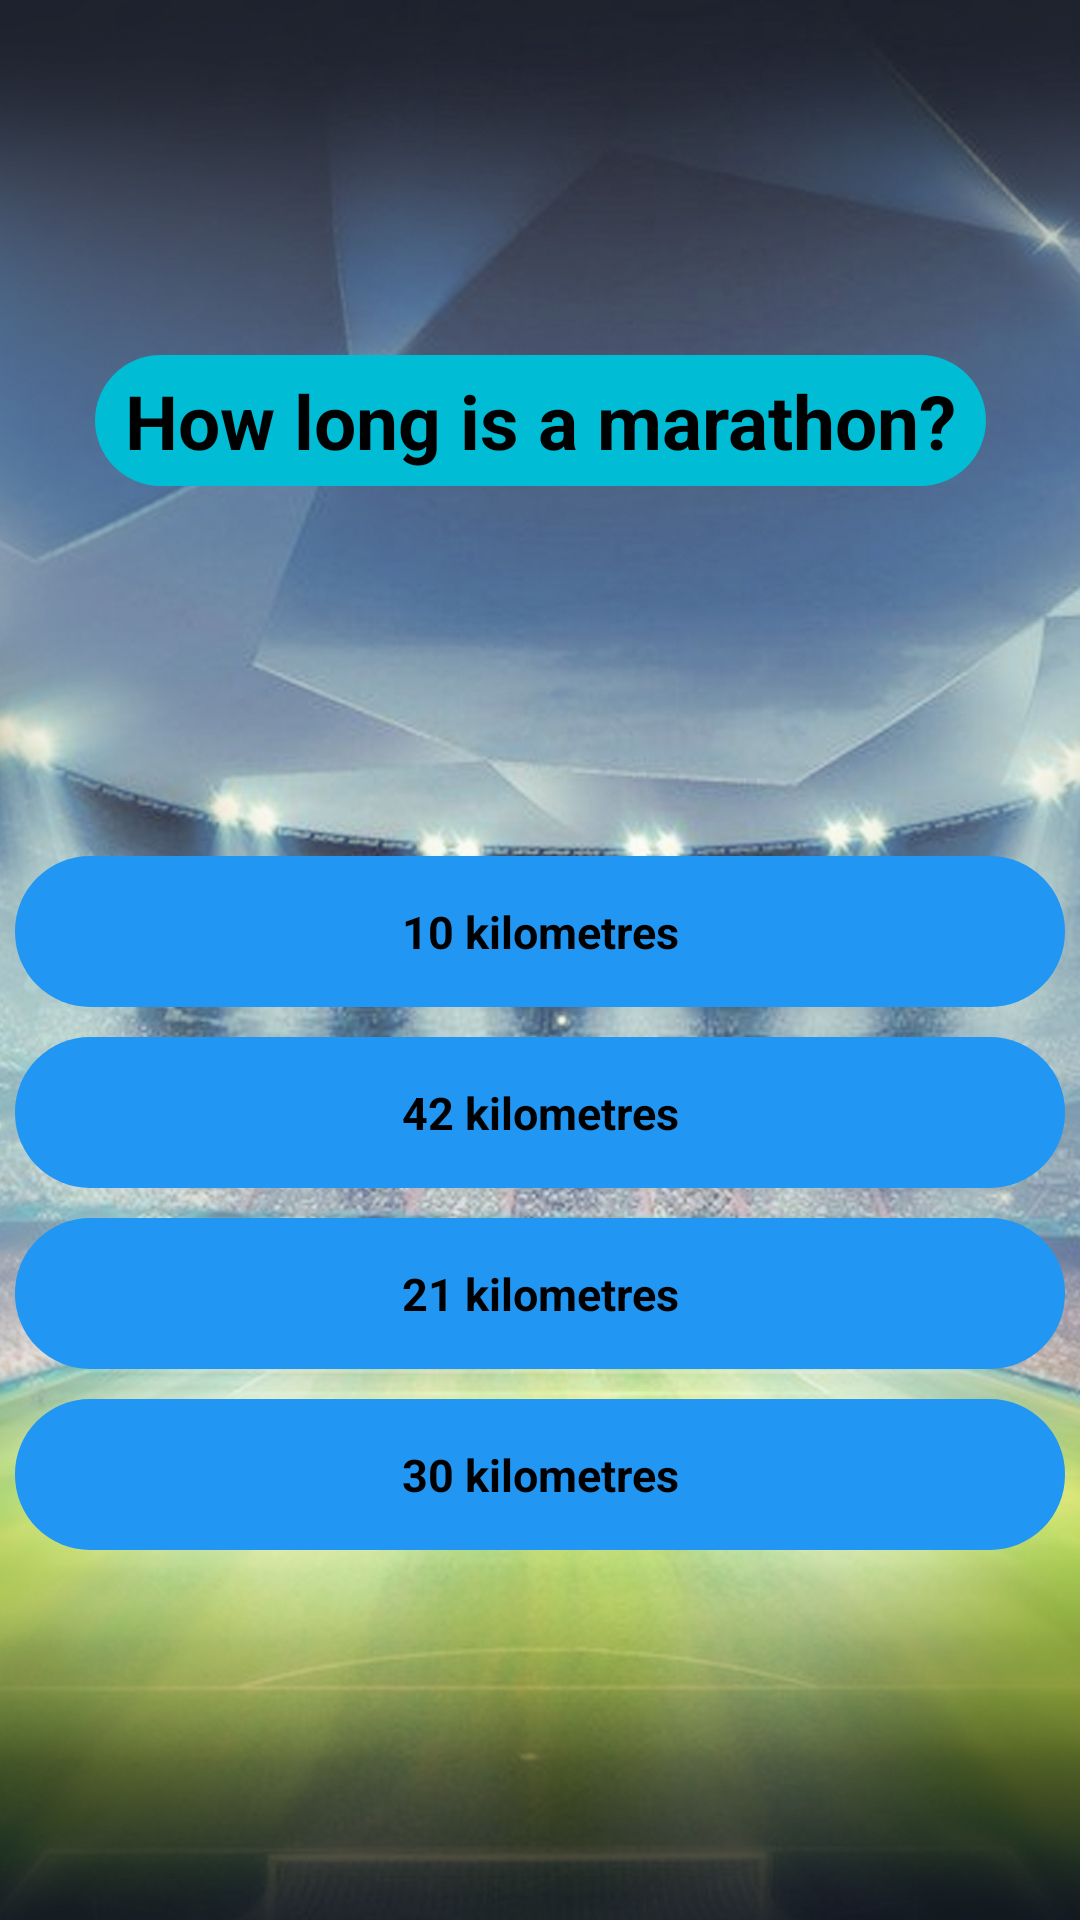

Android layout source for this screen:
<!-- AndroidManifest.xml: application theme Theme.BetterBet -->
<!-- res/layout/q3_activity.xml -->
<?xml version="1.0" encoding="utf-8"?>
<androidx.constraintlayout.widget.ConstraintLayout xmlns:android="http://schemas.android.com/apk/res/android"
    xmlns:app="http://schemas.android.com/apk/res-auto"
    android:layout_width="match_parent"
    android:layout_height="match_parent"
    android:background="@drawable/cloak_screen">

    <TextView
        android:id="@+id/q1_title_tv"
        style="@style/title_text"
        android:layout_width="wrap_content"
        android:layout_height="wrap_content"
        android:background="@drawable/text_background"
        android:gravity="center"
        android:text="@string/question3"
        app:layout_constraintBottom_toTopOf="@+id/linear_layout"
        app:layout_constraintEnd_toEndOf="parent"
        app:layout_constraintStart_toStartOf="parent"
        app:layout_constraintTop_toTopOf="parent" />

    <androidx.appcompat.widget.LinearLayoutCompat
        android:id="@+id/linear_layout"
        android:layout_width="match_parent"
        android:layout_height="wrap_content"
        android:gravity="center"
        android:orientation="vertical"
        app:layout_constraintBottom_toBottomOf="parent"
        app:layout_constraintEnd_toEndOf="parent"
        app:layout_constraintStart_toStartOf="parent"
        app:layout_constraintTop_toBottomOf="@id/q1_title_tv">

        <TextView
            android:id="@+id/answer_tv1"
            style="@style/question_text"
            android:layout_width="match_parent"
            android:layout_height="wrap_content"
            android:layout_margin="5dp"
            android:background="@drawable/answer_text_background"
            android:gravity="center"
            android:padding="15dp"
            android:text="@string/q3a1" />

        <TextView
            android:id="@+id/answer_tv2"
            style="@style/question_text"
            android:layout_width="match_parent"
            android:layout_height="wrap_content"
            android:layout_margin="5dp"
            android:background="@drawable/answer_text_background"
            android:gravity="center"
            android:padding="15dp"
            android:text="@string/q3a2" />

        <TextView
            android:id="@+id/answer_tv3"
            style="@style/question_text"
            android:layout_width="match_parent"
            android:layout_height="wrap_content"
            android:layout_margin="5dp"
            android:background="@drawable/answer_text_background"
            android:gravity="center"
            android:padding="15dp"
            android:text="@string/q3a3" />

        <TextView
            android:id="@+id/answer_tv4"
            style="@style/question_text"
            android:layout_width="match_parent"
            android:layout_height="wrap_content"
            android:layout_margin="5dp"
            android:background="@drawable/answer_text_background"
            android:gravity="center"
            android:padding="15dp"
            android:text="@string/q3a4" />
    </androidx.appcompat.widget.LinearLayoutCompat>

</androidx.constraintlayout.widget.ConstraintLayout>
<!-- resources referenced by this layout -->
<resources>
  <!-- drawable answer_text_background (drawable-v24) -->
  <?xml version="1.0" encoding="utf-8"?>
  <shape xmlns:android="http://schemas.android.com/apk/res/android">
      <corners android:radius="25dp" />
      <solid android:color="#2196F3" />
      <padding android:bottom="5dp" />
      <padding android:left="10dp" />
      <padding android:right="10dp" />
      <padding android:top="5dp" />
  </shape>
  <!-- drawable cloak_screen: jpg bitmap (drawable-v24, 763776 bytes) -->
  <!-- drawable text_background (drawable-v24) -->
  <?xml version="1.0" encoding="utf-8"?>
  <shape xmlns:android="http://schemas.android.com/apk/res/android">
      <corners android:radius="25dp" />
      <solid android:color="#00BCD4" />
      <padding android:bottom="5dp" />
      <padding android:left="10dp" />
      <padding android:right="10dp" />
      <padding android:top="5dp" />
  </shape>
  <string name="q3a1">10 kilometres</string>
  <string name="q3a2">42 kilometres</string>
  <string name="q3a3">21 kilometres</string>
  <string name="q3a4">30 kilometres</string>
  <string name="question3">How long is a marathon?</string>
  <style name="question_text">
          <item name="android:textSize">15sp</item>
          <item name="android:textStyle">bold</item>
          <item name="android:textColor">@color/black</item>
      </style>
  <style name="title_text">
          <item name="android:textSize">25sp</item>
          <item name="android:textStyle">bold</item>
          <item name="android:textColor">@color/black</item>
      </style>
  <style name="Theme.BetterBet" parent="Theme.MaterialComponents.DayNight.NoActionBar">
          
          <item name="colorPrimary">@color/purple_500</item>
          <item name="colorPrimaryVariant">@color/purple_700</item>
          <item name="colorOnPrimary">@color/white</item>
          
          <item name="colorSecondary">@color/teal_200</item>
          <item name="colorSecondaryVariant">@color/teal_700</item>
          <item name="colorOnSecondary">@color/black</item>
          
          <item name="android:statusBarColor">?attr/colorPrimaryVariant</item>
          
      </style>
  <!-- not gathered from this repository: default colours our renderer supplied (Android Studio template values) -->
  <color name="purple_500">#FF6200EE</color>
  <color name="purple_700">#FF3700B3</color>
  <color name="teal_200">#FF03DAC5</color>
  <color name="teal_700">#FF018786</color>
  <color name="black">#FF000000</color>
  <color name="white">#FFFFFFFF</color>
</resources>
